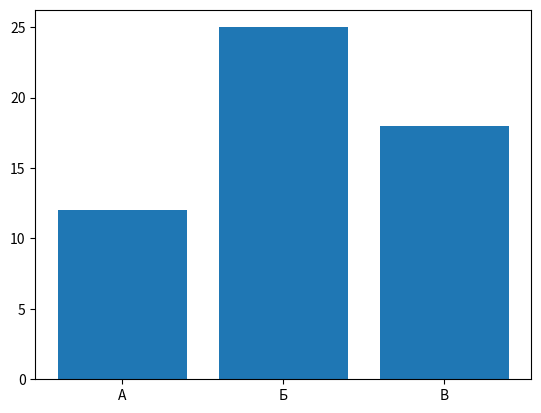

Write Python code to recreate this figure.
# Задание 12. Столбчатая диаграмма

import matplotlib.pyplot as plt

categories = ["А", "Б", "В"]
values = [12, 25, 18]

plt.bar(categories, values)
plt.show()
